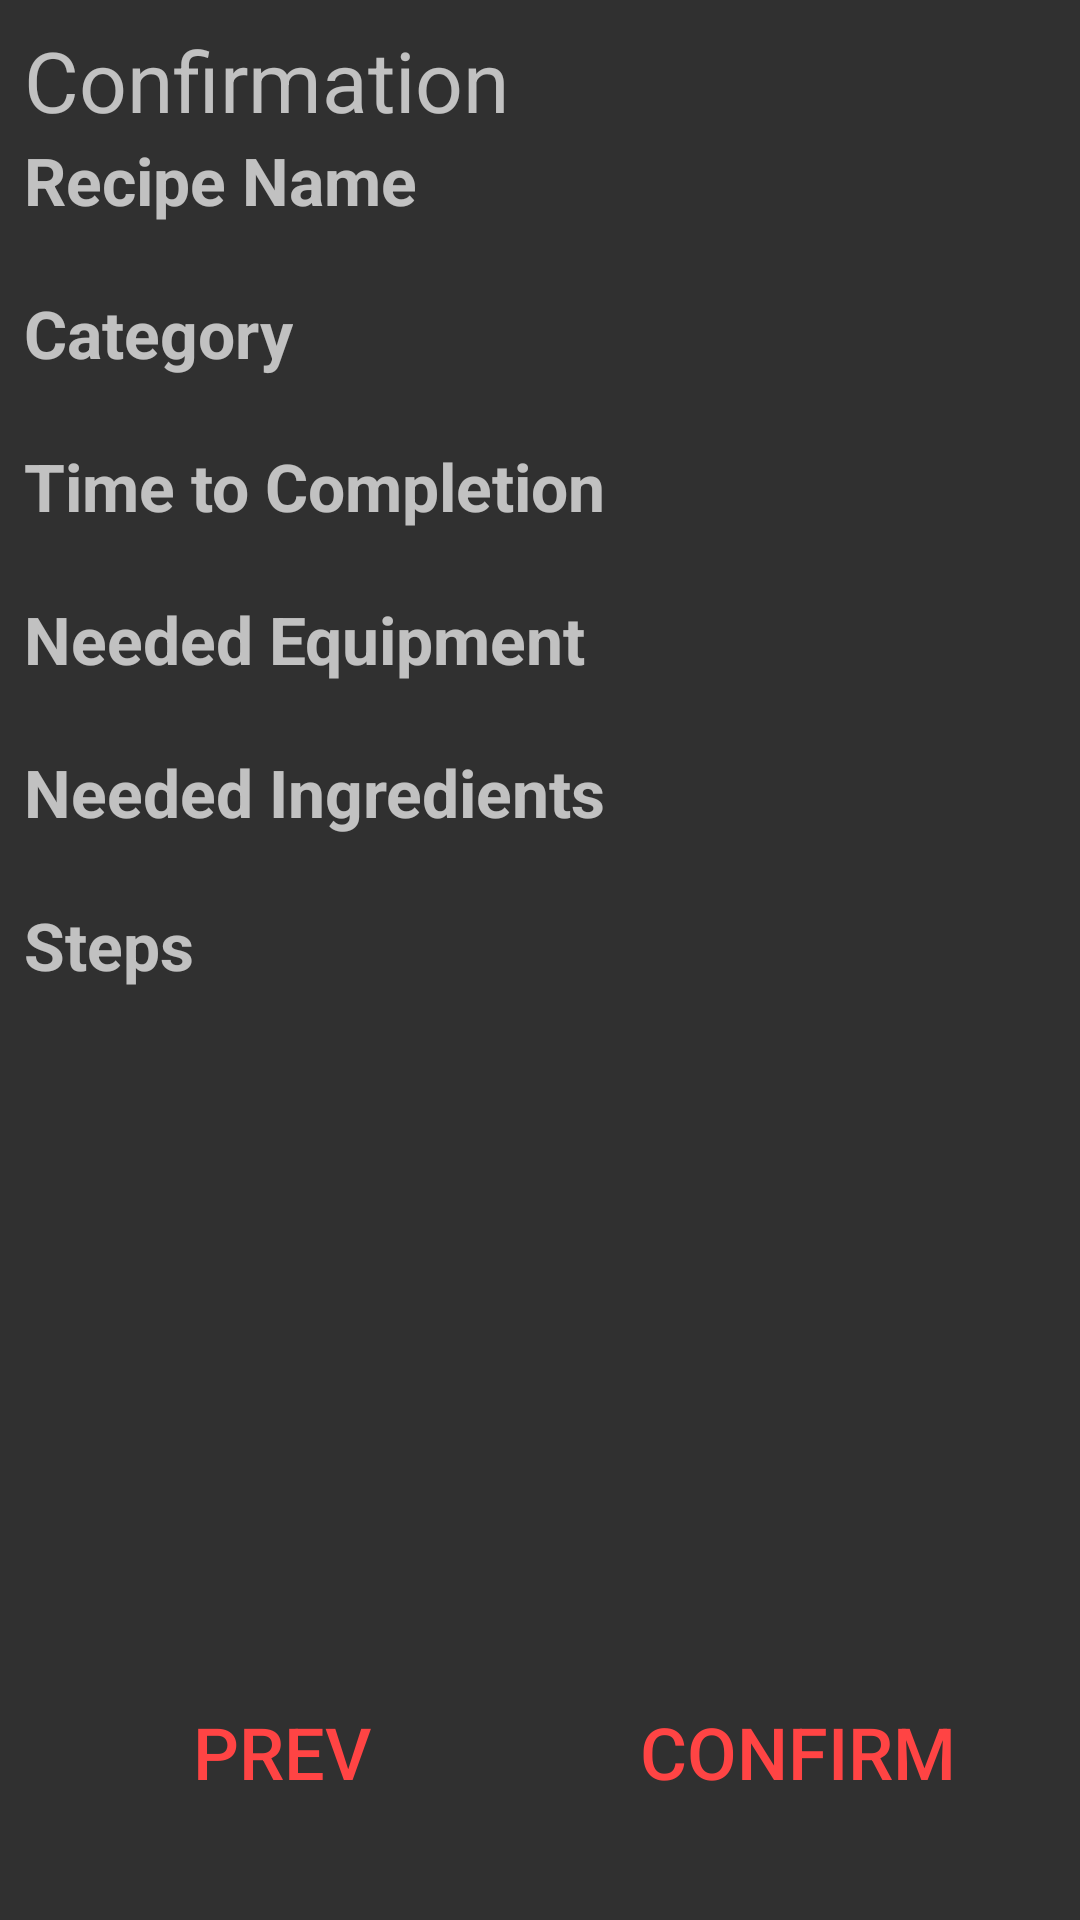

Layout XML and referenced resources for this Android screen:
<!-- AndroidManifest.xml: application theme Theme.AppCompat -->
<!-- res/layout/activity_recipe_submit.xml -->
<?xml version="1.0" encoding="utf-8"?>
<androidx.constraintlayout.widget.ConstraintLayout
    xmlns:android="http://schemas.android.com/apk/res/android"
    xmlns:app="http://schemas.android.com/apk/res-auto"
    xmlns:tools="http://schemas.android.com/tools"
    android:layout_width="match_parent"
    android:layout_height="match_parent"
    android:orientation="vertical"
    tools:context=".RecipeSubmitActivity">

    <ProgressBar
        android:id="@+id/recipe_submit_progressBar"
        style="?android:attr/progressBarStyleLarge"
        android:layout_width="wrap_content"
        android:layout_height="wrap_content"
        android:visibility="gone"
        app:layout_constraintBottom_toBottomOf="parent"
        app:layout_constraintEnd_toEndOf="parent"
        app:layout_constraintStart_toStartOf="parent"
        app:layout_constraintTop_toTopOf="parent" />

    <androidx.core.widget.NestedScrollView
        android:id="@+id/nestedScrollView2"
        android:layout_width="match_parent"
        android:layout_height="match_parent"
        android:layout_marginStart="8dp"
        android:layout_marginTop="8dp"
        android:layout_marginEnd="8dp"
        android:layout_marginBottom="8dp"
        app:layout_constraintBottom_toBottomOf="parent"
        app:layout_constraintEnd_toEndOf="parent"
        app:layout_constraintStart_toStartOf="parent"
        app:layout_constraintTop_toTopOf="parent">

        <LinearLayout
            android:layout_width="match_parent"
            android:layout_height="wrap_content"
            android:orientation="vertical">

            <TextView
                android:layout_width="wrap_content"
                android:layout_height="wrap_content"
                android:text="@string/confirmation"
                android:textSize="28sp" />

            <TextView
                android:layout_width="wrap_content"
                android:layout_height="wrap_content"
                android:text="@string/recipe_name"
                android:textSize="22sp"
                android:textStyle="bold" />

            <TextView
                android:id="@+id/recipe_submit_name"
                android:layout_width="wrap_content"
                android:layout_height="wrap_content"
                android:layout_marginStart="12dp"
                android:textSize="16sp" />

            <TextView
                android:layout_width="wrap_content"
                android:layout_height="wrap_content"
                android:text="@string/recipe_category"
                android:textSize="22sp"
                android:textStyle="bold" />

            <TextView
                android:id="@+id/recipe_submit_category"
                android:layout_width="wrap_content"
                android:layout_height="wrap_content"
                android:layout_marginStart="12dp"
                android:textSize="16sp" />

            <TextView
                android:layout_width="wrap_content"
                android:layout_height="wrap_content"
                android:text="@string/time_to_completion"
                android:textSize="22sp"
                android:textStyle="bold" />

            <TextView
                android:id="@+id/recipe_submit_ttc"
                android:layout_width="wrap_content"
                android:layout_height="wrap_content"
                android:layout_marginStart="12dp"
                android:textSize="16sp" />

            <TextView
                android:layout_width="wrap_content"
                android:layout_height="wrap_content"
                android:text="@string/needed_equipment"
                android:textSize="22sp"
                android:textStyle="bold" />

            <TextView
                android:id="@+id/recipe_submit_equipment"
                android:layout_width="wrap_content"
                android:layout_height="wrap_content"
                android:layout_marginStart="12dp"
                android:textSize="16sp" />

            
            <TextView
                android:layout_width="wrap_content"
                android:layout_height="wrap_content"
                android:text="@string/needed_ingredients"
                android:textSize="22sp"
                android:textStyle="bold" />

            <TextView
                android:id="@+id/recipe_submit_ingredients"
                android:layout_width="wrap_content"
                android:layout_height="wrap_content"
                android:layout_marginStart="12dp"
                android:textSize="16sp" />

            <TextView
                android:layout_width="wrap_content"
                android:layout_height="wrap_content"
                android:text="@string/steps"
                android:textSize="22sp"
                android:textStyle="bold" />

            <TextView
                android:id="@+id/recipe_submit_steps"
                android:layout_width="wrap_content"
                android:layout_height="wrap_content"
                android:layout_marginStart="12dp"
                android:textSize="16sp" />
        </LinearLayout>
    </androidx.core.widget.NestedScrollView>

    <LinearLayout
        android:layout_width="match_parent"
        android:layout_height="wrap_content"
        android:layout_marginStart="8dp"
        android:layout_marginEnd="8dp"
        android:layout_marginBottom="16dp"
        android:orientation="horizontal"
        app:layout_constraintBottom_toBottomOf="@+id/nestedScrollView2"
        app:layout_constraintEnd_toEndOf="parent"
        app:layout_constraintStart_toStartOf="parent">

        <Button
            android:id="@+id/recipe_submit_prev_button"
            android:layout_width="match_parent"
            android:layout_height="wrap_content"
            android:layout_marginBottom="8dp"
            android:layout_weight="1"
            android:background="@android:color/transparent"
            android:text="@string/button_prev"
            android:textColor="@android:color/holo_red_light"
            android:textSize="24sp" />

        <Button
            android:id="@+id/recipe_submit_confirm_button"
            android:layout_width="match_parent"
            android:layout_height="wrap_content"
            android:layout_marginBottom="8dp"
            android:layout_weight="1"
            android:background="@android:color/transparent"
            android:text="@string/confirm"
            android:textColor="@android:color/holo_red_light"
            android:textSize="24sp" />
    </LinearLayout>

</androidx.constraintlayout.widget.ConstraintLayout>
<!-- resources referenced by this layout -->
<resources>
  <string name="button_prev">Prev</string>
  <string name="confirm">Confirm</string>
  <string name="confirmation">Confirmation</string>
  <string name="needed_equipment">Needed Equipment</string>
  <string name="needed_ingredients">Needed Ingredients</string>
  <string name="recipe_category">Category</string>
  <string name="recipe_name">Recipe Name</string>
  <string name="steps">Steps</string>
  <string name="time_to_completion">Time to Completion</string>
</resources>
